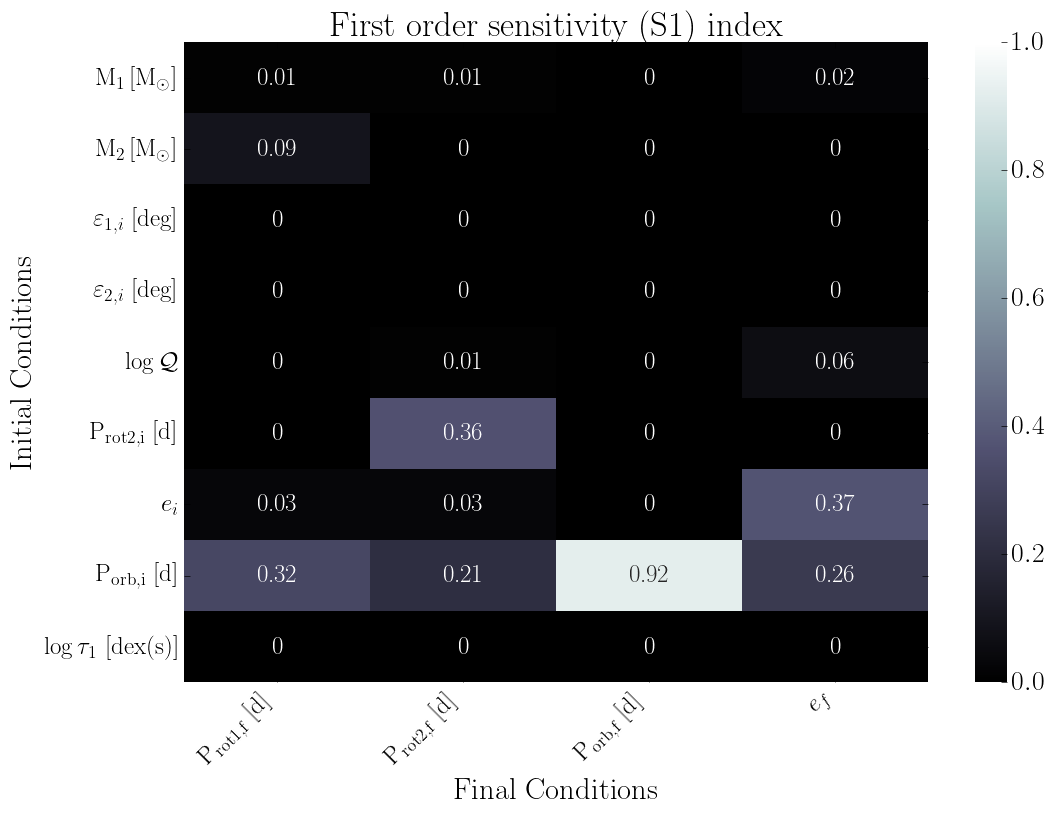

The table this chart was drawn from, first rows:
, final.primary.RotPer, final.secondary.RotPer, final.secondary.OrbPeriod, final.secondary.Eccentricity
primary.dMass, 0.01, 0.01, 0.0, 0.02
secondary.dMass, 0.09, 0.0, 0.0, 0.0
primary.dObliquity, 0.0, 0.0, 0.0, 0.0
secondary.dObliquity, 0.0, 0.0, 0.0, 0.0
secondary.dTidalQ, 0.0, 0.01, 0.0, 0.06
secondary.dRotPeriod, 0.0, 0.36, 0.0, 0.0
secondary.dEcc, 0.03, 0.03, 0.0, 0.37
secondary.dOrbPeriod, 0.32, 0.21, 0.92, 0.26
primary.dTidalTau, 0.0, 0.0, 0.0, 0.0
